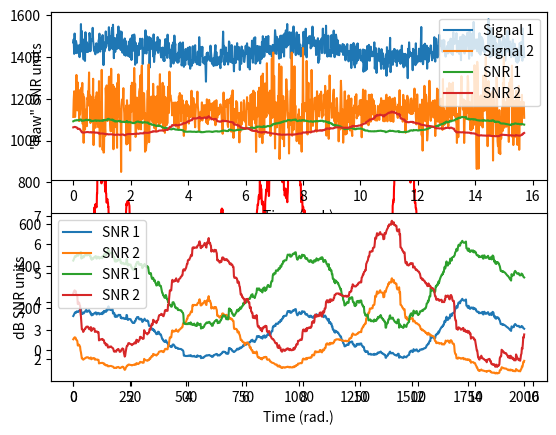

Recreate this plot in Python. (Note: this script raises an exception after producing the figure.)
# %%
import numpy as np
import matplotlib.pyplot as plt
from scipy.interpolate import griddata
import scipy.io as sio
from pandas import Series

# %% [markdown]
#
# ---
# # VIDEO: Total and windowed variance and RMS
# ---
#

# %%
# generate signal with varying variability
n = 2000
p = 20  # poles for random interpolation

# amplitude modulator
ampmod = griddata(np.arange(0, p), np.random.rand(p) * 30,
                  np.linspace(0, p - 1, n), method='nearest')
ampmod = ampmod + np.mean(ampmod) / 3 * np.sin(np.linspace(0, 6 * np.pi, n))

# signal and modulated noise plus quadratic
signal1 = ampmod * np.random.randn(n)
signal1 = signal1 + np.linspace(-10, 20, n)**2


# plot the signal
plt.plot(signal1, 'k')
plt.show()

# %%
# compute windowed variance and RMS

# window size (NOTE: actual window is halfwin*2+1)
halfwin = 25  # in points

var_ts = np.zeros(n)
rms_ts = np.zeros(n)

for ti in range(0, n):

    # boundary points
    low_bnd = np.max((0, ti - halfwin))
    upp_bnd = np.min((n, ti + halfwin))

    # signal segment
    tmpsig = signal1[range(low_bnd, upp_bnd)]

    # compute variance and RMS in this window
    var_ts[ti] = np.var(tmpsig)
    rms_ts[ti] = np.sqrt(np.mean(tmpsig**2))


# and plot
plt.plot(var_ts, 'r', label='Variance')
plt.plot(rms_ts, 'b', label='RMS')
plt.legend()
plt.show()

# %% [markdown]
#
# ---
# # VIDEO: Signal-to-noise ratio (SNR)
# ---
#

# %%

# simulation params
pnts = 1000
time = np.linspace(0, 5 * np.pi, pnts)

# one signal
signal1 = 3 + np.sin(time)
signal1 = signal1 + np.random.randn(pnts)

# another signal
signal2 = 5 + np.random.randn(pnts) * (2 + np.sin(time))


# compute SNR in sliding windows
k = int(pnts * .05)  # one-sided window is 5% of signal length

# initialize
snr_ts1 = np.zeros(pnts)
snr_ts2 = np.zeros(pnts)


# loop over time points
for i in range(0, pnts):

    # time boundaries
    bndL = max((0, i - k))
    bndU = min((pnts, i + k))

    # extract parts of signals
    sigpart1 = signal1[range(bndL, bndU)]
    sigpart2 = signal2[range(bndL, bndU)]

    # compute windowed SNR
    snr_ts1[i] = np.mean(sigpart1) / np.std(sigpart1)
    snr_ts2[i] = np.mean(sigpart2) / np.std(sigpart2)


# plot the signals
plt.subplot(211)
plt.plot(time, signal1 + 10, label='Signal 1')
plt.plot(time, signal2, label='Signal 2')
plt.yticks([], [])
plt.xlabel('Time (rad.)')
plt.legend()

# plot SNRs
plt.subplot(212)
plt.plot(time, snr_ts1, label='SNR 1')
plt.plot(time, snr_ts2, label='SNR 2')
plt.legend()
plt.xlabel('Time (rad.)')
plt.show()


# plot SNRs
plt.subplot(211)
plt.plot(time, snr_ts1, label='SNR 1')
plt.plot(time, snr_ts2, label='SNR 2')
plt.legend()
plt.ylabel('"Raw" SNR units')
plt.xlabel('Time (rad.)')


plt.subplot(212)
plt.plot(time, 10 * np.log10(snr_ts1), label='SNR 1')
plt.plot(time, 10 * np.log10(snr_ts2), label='SNR 2')
plt.legend()
plt.ylabel('dB SNR units')
plt.xlabel('Time (rad.)')
plt.show()

# %%
# try in a voltage time series

# import data
matdat = sio.loadmat('variability/SNRdata.mat')
timevec = np.squeeze(matdat['timevec'])
eegdata = matdat['eegdata']


# plot mean and std data time series
plt.subplot(211)
plt.plot(timevec, np.mean(eegdata, 2).T)
plt.xlabel('Time (ms)')
plt.ylabel('Voltage ($\mu$V)')
plt.legend(['Chan 1', 'Chan 2'])
plt.title('Average time series')


plt.subplot(212)
plt.plot(timevec, np.std(eegdata, 2).T)
plt.xlabel('Time (ms)')
plt.ylabel('Voltage (std.)')
plt.legend(['Chan 1', 'Chan 2'])
plt.title('Standard deviation time series')

plt.show()


# compute SNR
snr = np.mean(eegdata, 2) / np.std(eegdata, 2)

# plot
plt.plot(timevec, 10 * np.log10(snr).T)
plt.xlabel('Time (ms)')
plt.ylabel('SNR 10log_{10}(mean/var)')
plt.legend(['Chan 1', 'Chan 2'])
plt.title('SNR time series')
plt.show()

# %%
# alternative: SNR at a point

# pick time point
timepoint = 375
basetime = [-500, 0]

# convert baseline time window to indices


# average over repetitions
erp = np.mean(eegdata, 2)
bidx1 = np.argmin((timevec - basetime[0])**2)
bidx2 = np.argmin((timevec - basetime[1])**2)


# SNR components
snr_num = erp[:, np.argmin((timevec - timepoint)**2)]
snr_den = np.std(erp[:, range(bidx1, bidx2)], 1)


# display SNR in the command window
print('SNR at %d ms in channel 1 = %g' % (timepoint, snr_num[0] / snr_den[0]))
print('SNR at %d ms in channel 2 = %g' % (timepoint, snr_num[1] / snr_den[1]))


# %% [markdown]
#
# ---
# # VIDEO: Coefficient of variation
# ---
#

# %%
# number of data points
nmeans = 100
nstds = 110

# ranges of means (den.) and standard deviations (num.)
means = np.linspace(.1, 5, nmeans)
stds = np.linspace(.1, 10, nstds)


# initialize matrix
cv = np.zeros((nmeans, nstds))

# loop over all values and populate matrix
for mi in range(0, nmeans):
    for si in range(0, nstds):

        # coefficient of variation
        cv[mi, si] = stds[si] / means[mi]


# show in an image
plt.pcolormesh(stds, means, cv, vmin=0, vmax=30)
plt.ylabel('Mean')
plt.xlabel('Standard deviation')
plt.colorbar()
plt.show()

# %% [markdown]
#
# ---
# # VIDEO: Entropy
# ---
#

# %%
# "discrete" entropy

# generate data
N = 1000
numbers = np.ceil(8 * np.random.rand(N)**2)


# get counts and probabilities
u = np.unique(numbers)
probs = np.zeros(len(u))

for ui in range(0, len(u)):
    probs[ui] = np.sum(numbers == u[ui]) / N


# compute entropy
entropee = -np.sum(probs * np.log2(probs + np.finfo(float).eps))


# plot
plt.bar(u, probs)
plt.title('Entropy = %g' % entropee)
plt.ylabel('Probability')
plt.show()

# %%
# same procedure for spike times

# generate spike times series
spikets1 = np.zeros(N)
spikets2 = np.zeros(N)

# nonrandom
spikets1[np.random.rand(N) > .9] = 1

# equal probability
spikets2[np.random.rand(N) > .5] = 1

# probabilities
# (note: this was incorrect in the video; the entropy of the entire time
# series requires the probability of each event type. And the theoretical
# entropy of a random binary sequence is 1.)
probs1 = (np.sum(spikets1 == 0) / N, np.sum(spikets1 == 1) / N)
probs2 = (np.sum(spikets2 == 0) / N, np.sum(spikets2 == 1) / N)

# compute entropy
entropee1 = -np.sum(probs1 * np.log2(probs1 + np.finfo(float).eps))
entropee2 = -np.sum(probs2 * np.log2(probs2 + np.finfo(float).eps))


# convert data to pandas for smoothing
spikets1 = Series(spikets1).rolling(window=10)
spikets2 = Series(spikets2).rolling(window=10)


plt.plot(np.arange(0, N), spikets1.mean(), label='Spikes 1')
plt.plot(np.arange(0, N), spikets2.mean(), label='Spikes 2')
plt.legend()
plt.show()


plt.bar([1, 2], [entropee1, entropee2])
plt.xlim([0, 3])
plt.xticks([1, 2], ('TS1', 'TS2'))
plt.ylabel('Entropy')
plt.show()


# %%
# extra step for analog time series

# load data time series
matdat = sio.loadmat('v1_laminar.mat')
csd = matdat['csd']

# sizes of the dimensions (chan X time X repetitions)
csdsize = np.shape(csd)

# compute event-related potential (averaging)
erp = np.mean(csd, 2)


# crucial parameter -- number of bins!
nbins = 50


# initialize entropy matrix
entro = np.zeros(csdsize[0])

# compute entropy for each channel
for chani in range(0, csdsize[0]):

    # find boundaries
    edges = np.linspace(np.min(erp[chani, :]), np.max(erp[chani, :]), nbins)

    # bin the data
    nPerBin, bins = np.histogram(erp[chani, :], edges)

    # convert to probability
    probs = nPerBin / np.sum(nPerBin)

    # compute entropy
    entro[chani] = -np.sum(probs * np.log2(probs + np.finfo(float).eps))


# plot
plt.plot(entro, np.arange(1, 17), 'ks-')
plt.xlim([np.min(entro) * .9, np.min(entro) * 1.2])
plt.xlabel('Entropy')
plt.ylabel('Channel')
plt.show()

# %%
# loop over bin count

# variable number of bins!
nbins = np.arange(4, 51)

# initialize
entro = np.zeros((np.shape(erp)[0], len(nbins)))

for bini in range(len(nbins)):

    # compute entropy as above
    for chani in range(np.shape(erp)[0]):
        edges = np.linspace(np.min(erp[chani, :]), np.max(
            erp[chani, :]), nbins[bini])
        nPerBin, bins = np.histogram(erp[chani, :], edges)
        probs = nPerBin / np.sum(nPerBin)
        entro[chani, bini] = - \
            np.sum(probs * np.log2(probs + np.finfo(float).eps))


plt.imshow(entro, extent=[4, 50, 16, 1])
plt.xlabel('Number of bins')
plt.ylabel('Channel')
plt.title('Entropy as a function of bin count and channel')
plt.show()


plt.plot(entro, np.arange(1, 17), 's-')
plt.xlabel('Entropy')
plt.ylabel('Channel')
plt.show()
